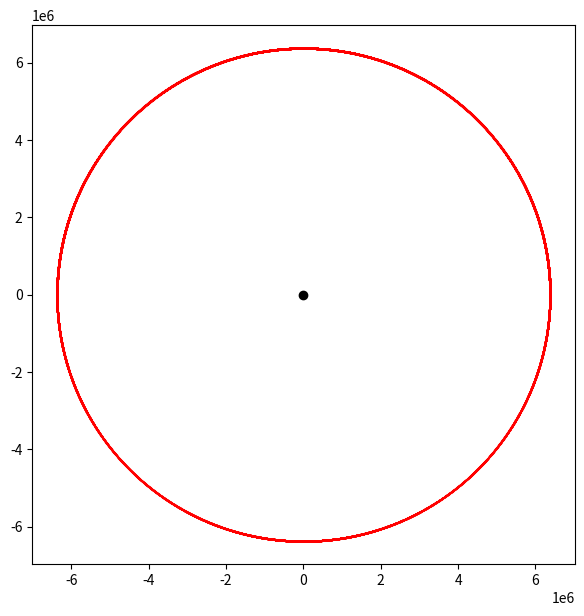

Write Python code to recreate this figure.
import numpy as np
import matplotlib.pyplot as plt

# 상수 정의
G = 6.67384e-11; M = 5.972e24; R = 6.3781e+6

# 시뮬레이션 조건
r = R
v = 10000
angle_i = 0
v_r = v*np.sin(angle_i)
r2w = v*np.cos(angle_i)*r
w1 = r2w/r**2
theta = 0
dt = 0.1

x = [r*np.cos(theta)]
y = [r*np.sin(theta)]

while -2 * np.pi < theta < 3 * np.pi:
    dr = v_r*dt
    d_theta = w1*dt
    dv = G*M/(r**2)*dt

    r += dr
    theta += d_theta
    
    w2 = r2w/r**2
    v_r1 = v_r
    if v_r - dv < 0 :
        v_r = -1
    else :
        v_r = 1
    v_r *= (r2w*(w1 - w2) + (v_r1 - dv)**2)**0.5
    w1 = w2

    print (theta) 

    x.append(r*np.cos(theta))
    y.append(r*np.sin(theta))

# 출력
plt.figure(figsize=(7,7))
plt.axis('equal')
plt.scatter(x, y, c ='r', s= 0.005)
plt.scatter(0,0, c='k')
plt.show()